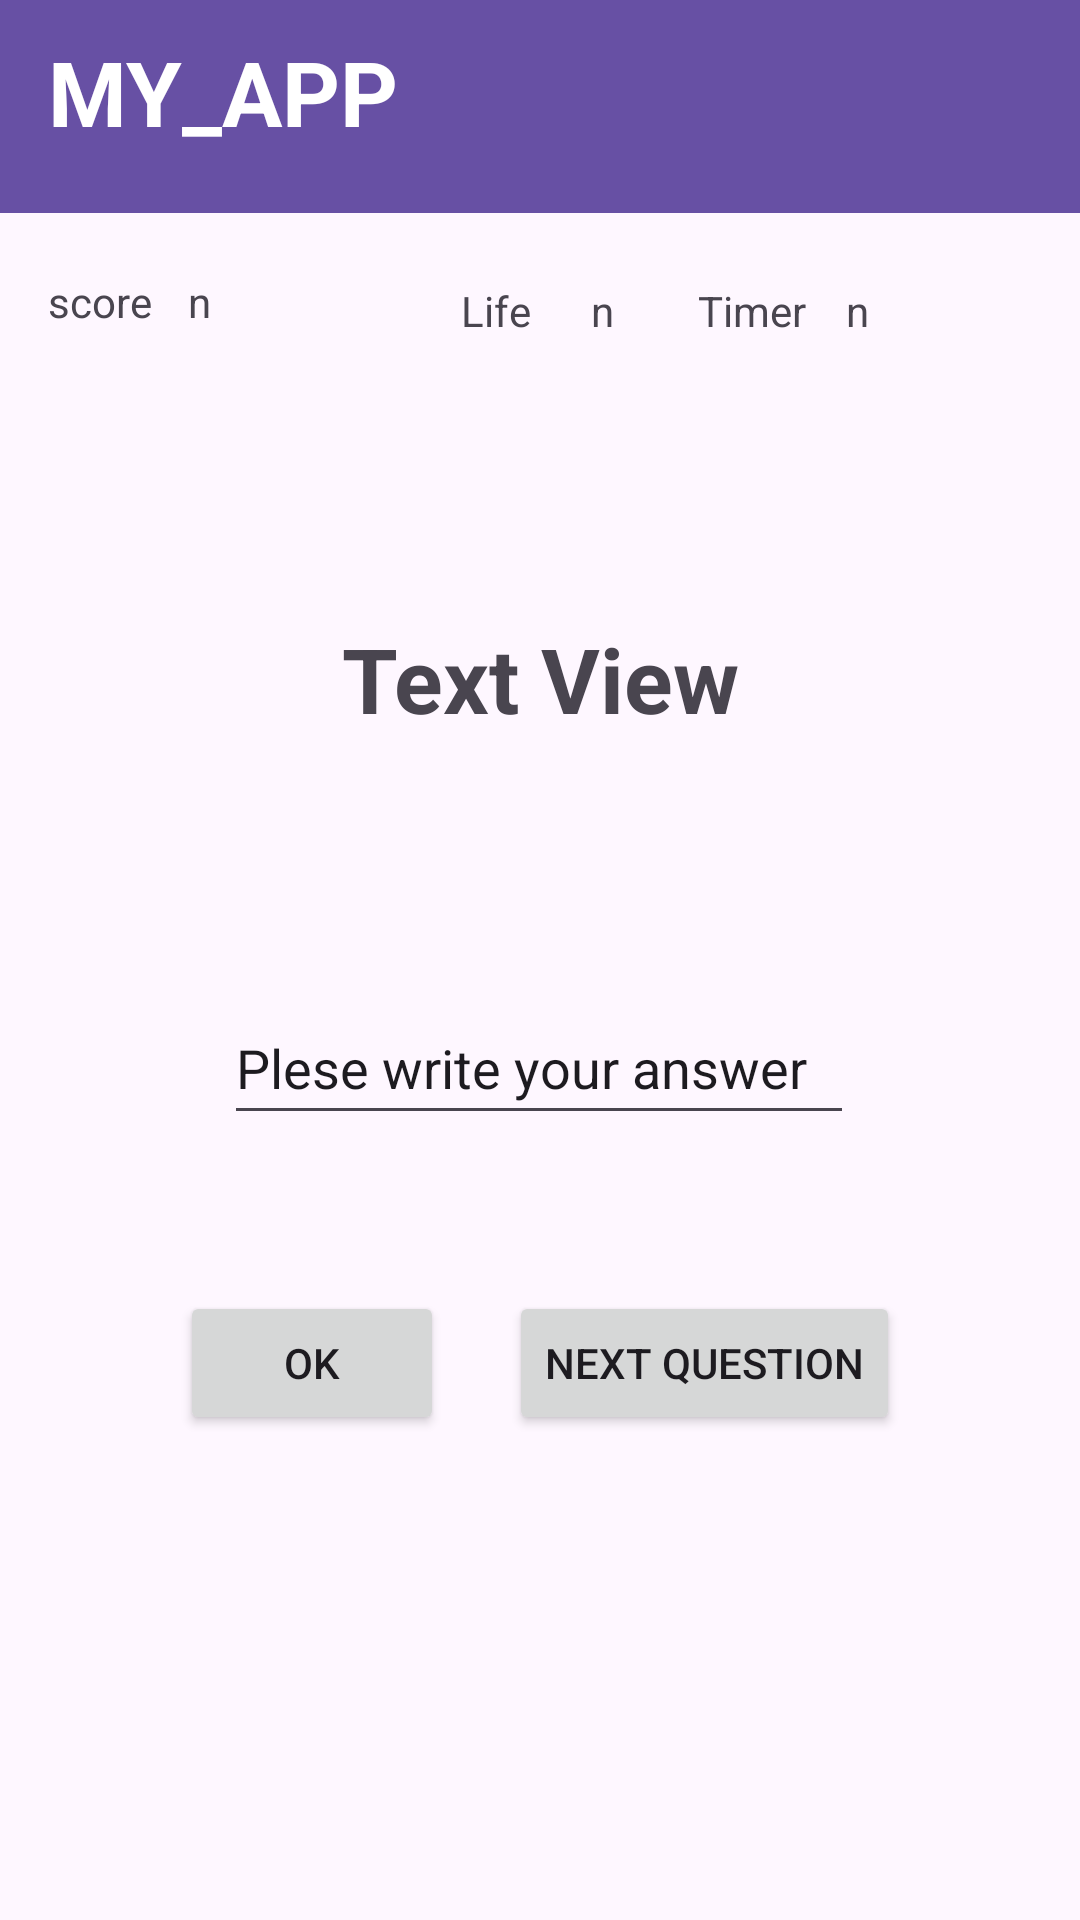

Reconstruct the res/layout file that produces this screen, plus the resources it refers to.
<!-- AndroidManifest.xml: application theme Theme.Mobile_exam -->
<!-- res/layout/challenge1_1.xml -->
<?xml version="1.0" encoding="utf-8"?>
<androidx.constraintlayout.widget.ConstraintLayout xmlns:android="http://schemas.android.com/apk/res/android"
    xmlns:app="http://schemas.android.com/apk/res-auto"
    xmlns:tools="http://schemas.android.com/tools"
    android:layout_width="match_parent"
    android:layout_height="match_parent"
    tools:ignore="ExtraText"
    android:background="@drawable/bg_screen">

    <androidx.appcompat.widget.Toolbar
        android:id="@+id/toolbar2"
        android:layout_width="360dp"
        android:layout_height="71dp"
        android:background="?attr/colorPrimary"
        android:minHeight="?attr/actionBarSize"
        android:theme="?attr/actionBarTheme"
        app:layout_constraintEnd_toEndOf="parent"
        app:layout_constraintHorizontal_bias="0.0"
        app:layout_constraintStart_toStartOf="parent"
        app:layout_constraintTop_toTopOf="parent">

        <TextView
            android:id="@+id/textView3"
            android:layout_marginStart="16dp"
            android:layout_marginTop="8dp"
            android:layout_marginEnd="238dp"
            android:text="@string/myApp"
            android:textColor="@color/white"
            android:layout_height="50dp"
            android:layout_width="200dp"
            android:textSize="30sp"
            android:textStyle="bold"
            app:layout_constraintBottom_toBottomOf="@+id/toolbar2"
            app:layout_constraintEnd_toEndOf="@+id/toolbar2"
            app:layout_constraintHorizontal_bias="1.0"
            app:layout_constraintStart_toStartOf="parent"
            app:layout_constraintTop_toTopOf="parent"
            app:layout_constraintVertical_bias="0.0" />
    </androidx.appcompat.widget.Toolbar>

    <TextView
        android:id="@+id/textView5"
        android:layout_width="wrap_content"
        android:layout_height="wrap_content"
        android:layout_marginStart="16dp"
        android:layout_marginTop="20dp"
        android:text="@string/score"
        app:layout_constraintStart_toStartOf="parent"
        app:layout_constraintTop_toBottomOf="@+id/toolbar2"
        tools:ignore="MissingConstraints" />

    <TextView
        android:id="@+id/textView6"
        android:layout_width="wrap_content"
        android:layout_height="wrap_content"
        android:layout_marginStart="68dp"
        android:text="@string/life"
        app:layout_constraintBottom_toBottomOf="@+id/tvScore"
        app:layout_constraintStart_toEndOf="@+id/tvScore"
        tools:ignore="MissingConstraints" />

    <TextView
        android:id="@+id/textView7"
        android:layout_width="wrap_content"
        android:layout_height="wrap_content"
        android:layout_marginStart="28dp"
        android:text="@string/timer"
        app:layout_constraintBottom_toBottomOf="@+id/tvHeart"
        app:layout_constraintStart_toEndOf="@+id/tvHeart"
        tools:ignore="MissingConstraints" />

    <TextView
        android:id="@+id/tvHeart"
        android:layout_width="wrap_content"
        android:layout_height="wrap_content"
        android:layout_marginStart="20dp"
        android:text="@string/n"
        app:layout_constraintBottom_toBottomOf="@+id/textView6"
        app:layout_constraintStart_toEndOf="@+id/textView6"
        app:layout_constraintTop_toTopOf="@+id/textView6"
        app:layout_constraintVertical_bias="0.0"
        tools:ignore="MissingConstraints" />

    <TextView
        android:id="@+id/textView9"
        android:layout_width="wrap_content"
        android:layout_height="wrap_content"
        android:layout_marginTop="96dp"
        android:text="@string/TextView"
        android:textSize="30sp"
        android:textStyle="bold"
        app:layout_constraintEnd_toEndOf="parent"
        app:layout_constraintStart_toStartOf="parent"
        app:layout_constraintTop_toBottomOf="@+id/textView5"
        tools:ignore="MissingConstraints" />

    <EditText
        android:id="@+id/editTextText2"
        android:layout_width="wrap_content"
        android:layout_height="wrap_content"
        android:layout_marginTop="84dp"
        android:ems="10"
        android:importantForAutofill="no"
        android:inputType="text"
        android:minHeight="48dp"
        android:text="@string/plese_write_your_answer"
        app:layout_constraintEnd_toEndOf="parent"
        app:layout_constraintHorizontal_bias="0.497"
        app:layout_constraintStart_toStartOf="parent"
        app:layout_constraintTop_toBottomOf="@+id/textView9"
        tools:ignore="LabelFor" />

    <Button
        android:id="@+id/btn_Ok"
        android:layout_width="wrap_content"
        android:layout_height="wrap_content"
        android:layout_marginStart="60dp"
        android:layout_marginTop="52dp"
        android:text="@string/ok"
        app:layout_constraintBottom_toBottomOf="parent"
        app:layout_constraintStart_toStartOf="parent"
        app:layout_constraintTop_toBottomOf="@+id/editTextText2"
        app:layout_constraintVertical_bias="0.0" />

    <Button
        android:id="@+id/btn_nextQuestion"
        android:layout_width="wrap_content"
        android:layout_height="wrap_content"
        android:layout_marginEnd="60dp"
        android:text="@string/nextQuestion"
        app:layout_constraintBottom_toBottomOf="@+id/btn_Ok"
        app:layout_constraintEnd_toEndOf="parent"
        app:layout_constraintHorizontal_bias="1.0"
        app:layout_constraintStart_toEndOf="@+id/btn_Ok"
        app:layout_constraintTop_toTopOf="@+id/btn_Ok"
        app:layout_constraintVertical_bias="1.0" />

    <TextView
        android:id="@+id/tvScore"
        android:layout_width="23dp"
        android:layout_height="22dp"
        android:layout_marginStart="12dp"
        android:text="@string/n"
        app:layout_constraintBottom_toBottomOf="@+id/textView5"
        app:layout_constraintStart_toEndOf="@+id/textView5"
        app:layout_constraintTop_toTopOf="@+id/textView5"
        app:layout_constraintVertical_bias="0.0"
        tools:ignore="MissingConstraints" />

    <TextView
        android:id="@+id/tvTimer"
        android:layout_width="25dp"
        android:layout_height="20dp"
        android:layout_marginStart="12dp"
        android:layout_marginBottom="3dp"
        android:text="@string/n"
        app:layout_constraintBottom_toBottomOf="@+id/textView7"
        app:layout_constraintEnd_toEndOf="parent"
        app:layout_constraintHorizontal_bias="0.027"
        app:layout_constraintStart_toEndOf="@+id/textView7"
        app:layout_constraintTop_toTopOf="@+id/textView7"
        app:layout_constraintVertical_bias="0.0" />


</androidx.constraintlayout.widget.ConstraintLayout>
<!-- resources referenced by this layout -->
<resources>
  <color name="white">#FFFFFFFF</color>
  <string name="TextView">Text View</string>
  <string name="life">Life</string>
  <string name="myApp">MY_APP</string>
  <string name="n">n</string>
  <string name="nextQuestion">Next question</string>
  <string name="ok">OK</string>
  <string name="plese_write_your_answer">Plese write your answer</string>
  <string name="score">score</string>
  <string name="timer">Timer</string>
  <style name="Theme.Mobile_exam" parent="Base.Theme.Mobile_exam" />
  <style name="Base.Theme.Mobile_exam" parent="Theme.Material3.DayNight.NoActionBar">
          
          
      </style>
</resources>
